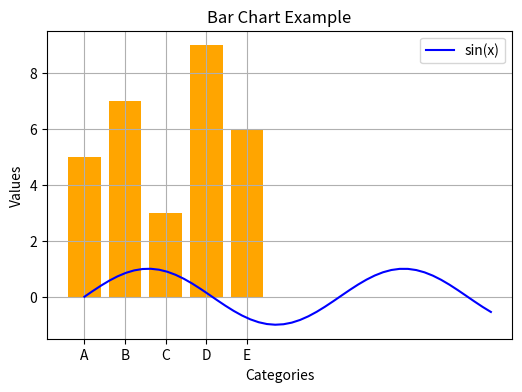

Write the Python code that produced this figure.

# Basic Python Operations

# 1. Variables and data types
x = 10
y = 3.14
name = "Parv"
is_active = True

# 2. Conditional Statements
if x > 5:
    status = "High"
else:
    status = "Low"

# 3. Loops
squares = []
for i in range(1, 11):
    squares.append(i ** 2)

# 4. Functions
def greet_user(username):
    return f"Hello, {username}!"

# 5. List & Dictionary comprehension
even_squares = [i**2 for i in range(1, 21) if i % 2 == 0]
student_scores = {"Alice": 85, "Bob": 92, "Charlie": 78}
avg_score = sum(student_scores.values()) / len(student_scores)

# Results
status, greet_user(name), avg_score



import numpy as np

# 1. Array creation
arr = np.array([1, 2, 3, 4, 5])
matrix = np.arange(1, 10).reshape(3, 3)

# 2. Basic operations
sum_arr = np.sum(arr)
mean_arr = np.mean(arr)
max_val = np.max(matrix)
min_val = np.min(matrix)

# 3. Element-wise operations
arr2 = np.array([5, 4, 3, 2, 1])
addition = arr + arr2
multiplication = arr * arr2

# 4. Reshaping and slicing
reshaped = np.arange(12).reshape(3, 4)
slice_example = reshaped[1:, 2:]

# 5. Aggregation and broadcasting
col_sum = np.sum(matrix, axis=0)
row_mean = np.mean(matrix, axis=1)

# Results (to be displayed when executed)
sum_arr, mean_arr, max_val, min_val, col_sum, row_mean



import matplotlib.pyplot as plt

# Generate data
x = np.linspace(0, 10, 50)
y = np.sin(x)

# Line plot
plt.figure(figsize=(6,4))
plt.plot(x, y, label='sin(x)', color='blue')
plt.title("Line Plot of sin(x)")
plt.xlabel("x-axis")
plt.ylabel("y-axis")
plt.legend()
plt.grid(True)
plt.show()

# Bar plot for sample data
objects = ('A', 'B', 'C', 'D', 'E')
values = [5, 7, 3, 9, 6]

plt.bar(objects, values, color='orange')
plt.title("Bar Chart Example")
plt.xlabel("Categories")
plt.ylabel("Values")
plt.show()
